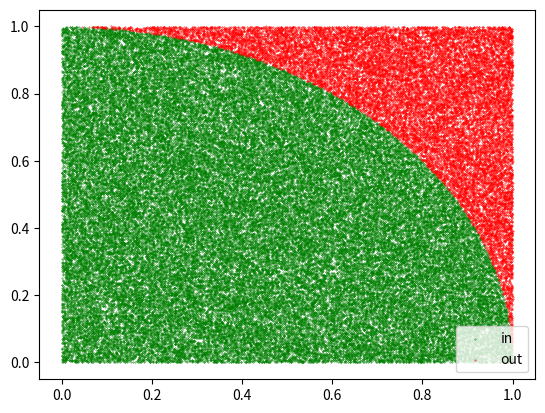

The matplotlib source for this figure:
#!/usr/bin/env python3
# -*- coding: utf-8 -*-

"""
Created on Fri Aug 20 19:02:40 2021

@author: victoria
"""

# Método de Monte Carlo para calcular pi



import numpy as np
import matplotlib.pyplot as plt



def no_se_que_hace(N):
    nr=0
    xin=[]
    xout=[]
    yin=[]
    yout=[]
    for i in range(N):
        x=np.random.random() #0 y 1 con distribucion uniforme 
        y=np.random.random() #0 y 1 con distribucion uniforme 
        r=np.sqrt(x**2 + y**2)
        if r < 1:
            xin.append(x)
            yin.append(y)
            nr+=1
        else:
            xout.append(x)
            yout.append(y)
            
    return xin, yin, xout, yout
    #return (nr/N)*4


xin,yin,xout,yout=no_se_que_hace(100000)


plt.scatter(xin,yin, c="green", s=.1,label="in")
plt.scatter(xout, yout, c="red", s=.1,label="out")
plt.legend()
plt.savefig("monte_carlo.png")
plt.show()


